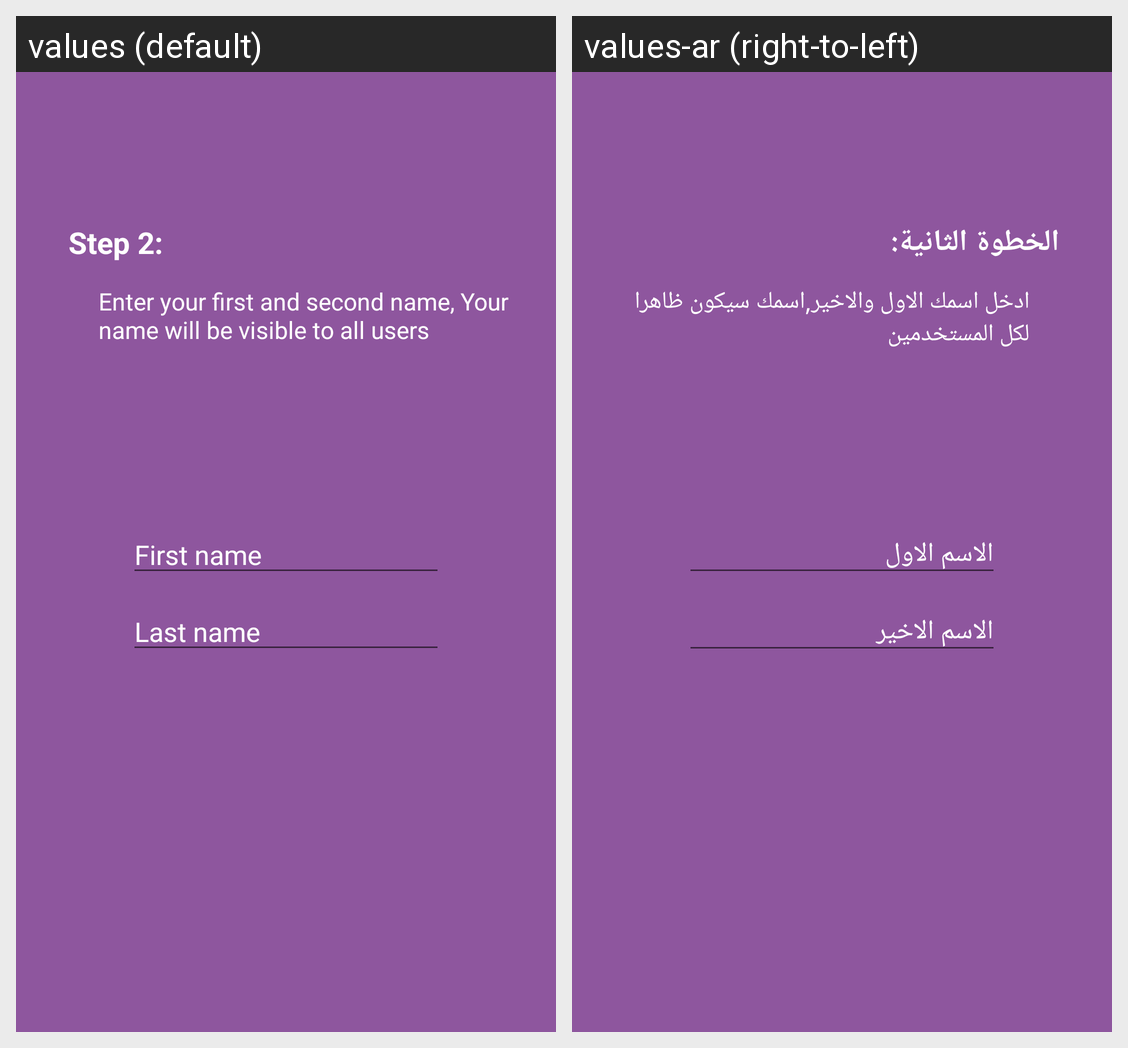

The Android screen above is rendered under two locales of the same app. Produce the string resources it draws, with the default and per-locale values.
Android screen res/layout/fragment_step_two.xml rendered under 2 locales, left to right: values (default), values-ar (right-to-left). Device: Nexus 5 (rendered at 1080×1920; each locale shown at half size, 540×960, under a caption strip naming it); theme AppTheme.
Strings drawn on this screen, with the default value and each locale's value (text and hints the layout hard-codes, and strings that could not be matched under every locale, appear in the picture but are not listed):

step_2
  values: Step 2:
  values-ar: الخطوة الثانية:

step_2_text
  values: Enter your first and second name, Your name will be visible to all users
  values-ar: ادخل اسمك الاول والاخير,اسمك سيكون ظاهرا لكل المستخدمين

first_name
  values: First name
  values-ar: الاسم الاول

last_name
  values: Last name
  values-ar: الاسم الاخير
